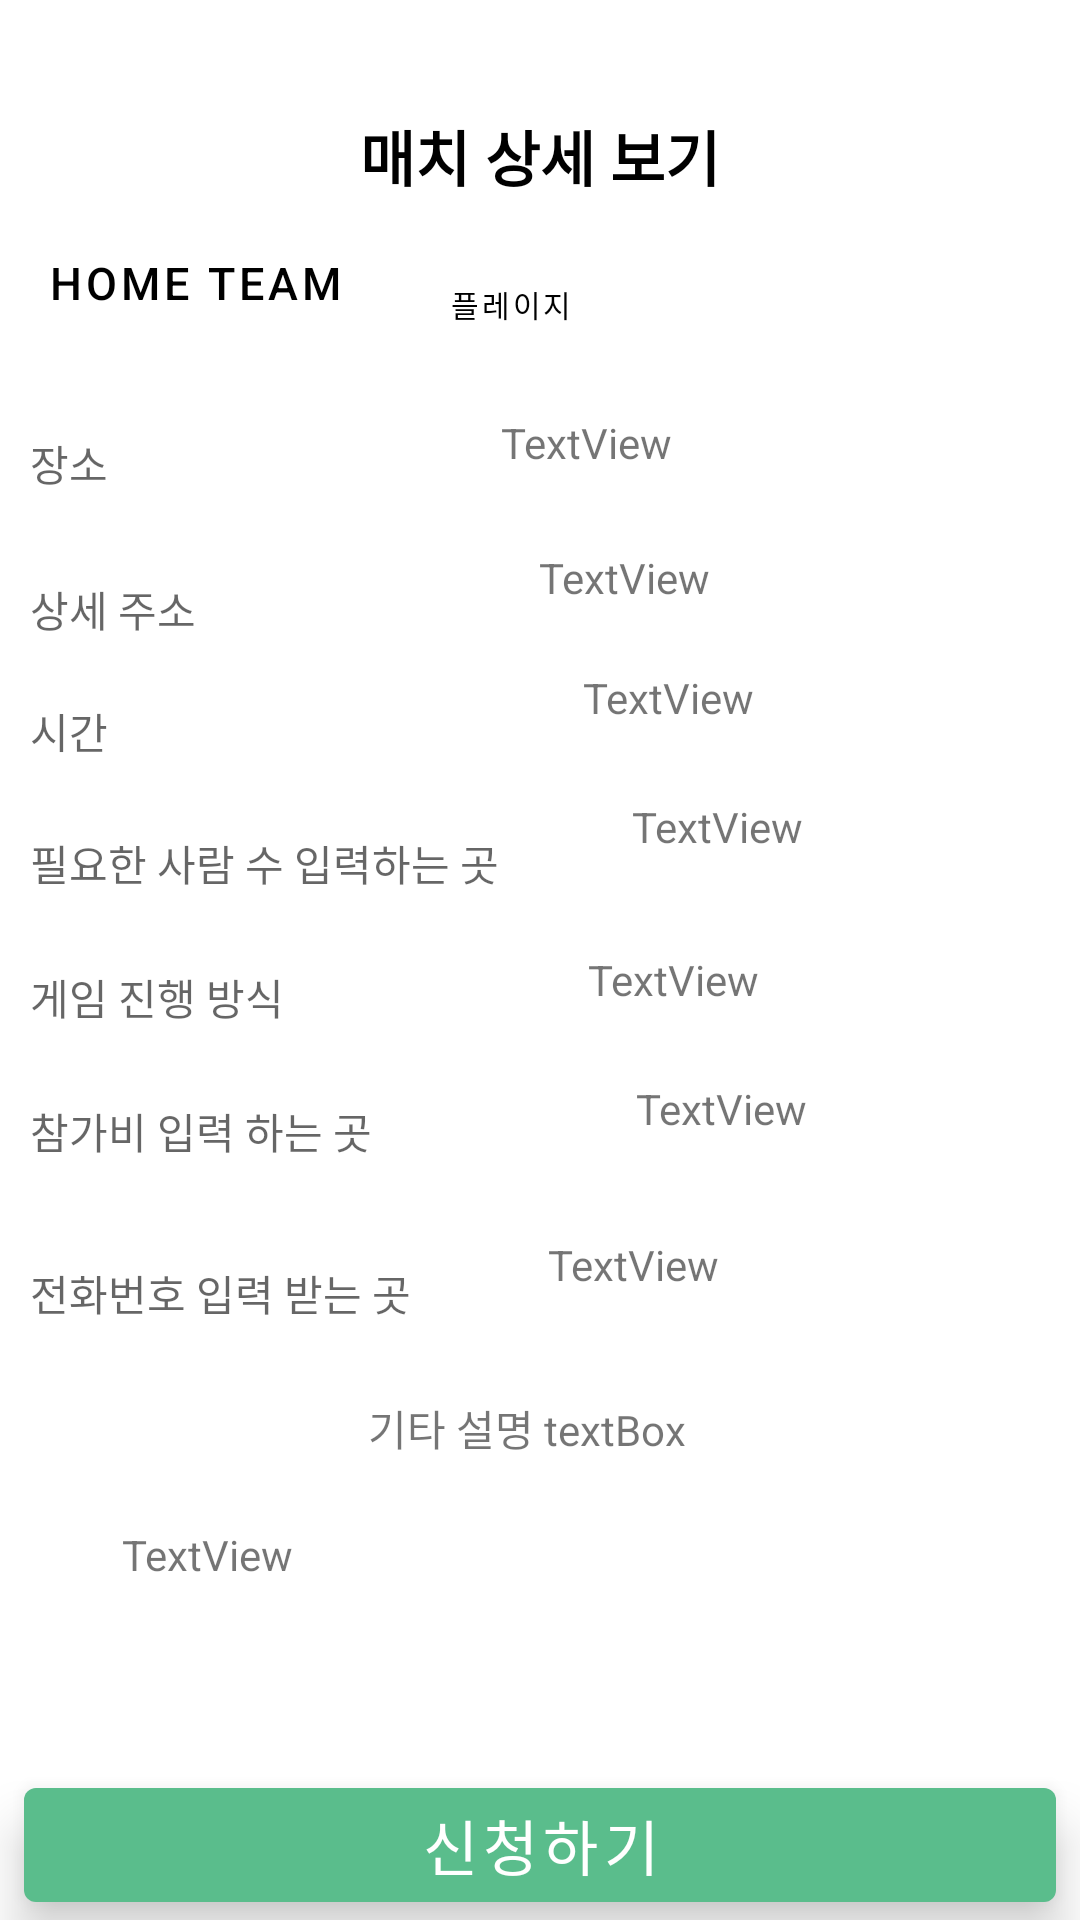

The Android layout XML behind this screen, and the referenced resources:
<!-- AndroidManifest.xml: application theme mAppTheme -->
<!-- res/layout/activity_match_detail_confirm.xml -->
<?xml version="1.0" encoding="utf-8"?>
<androidx.constraintlayout.widget.ConstraintLayout
    xmlns:android="http://schemas.android.com/apk/res/android"
    xmlns:tools="http://schemas.android.com/tools"
    android:layout_width="match_parent"
    android:layout_height="match_parent"
    xmlns:app="http://schemas.android.com/apk/res-auto">

    <TextView
        android:id="@+id/detailHomeTeam"
        style="@style/Widget.MaterialComponents.Button.TextButton"
        android:layout_width="0dp"
        android:layout_height="40dp"
        android:layout_marginStart="8dp"
        android:background="@drawable/mypageeffect"
        android:gravity="left"
        android:text="Home Team"
        android:textColor="#000000"
        android:textSize="15dp"
        app:layout_constraintStart_toStartOf="parent"
        app:layout_constraintTop_toBottomOf="@+id/matchDetailToolBar" />

    <com.google.android.material.button.MaterialButton
        android:id="@+id/homeTeamText"
        style="@style/Widget.MaterialComponents.Button.TextButton"
        android:layout_width="199dp"
        android:layout_height="40dp"
        android:layout_marginTop="4dp"
        android:background="@drawable/radius"
        android:gravity="left"
        android:text="플레이지"
        android:textColor="#000000"
        android:textSize="10sp"
        app:layout_constraintEnd_toEndOf="parent"
        app:layout_constraintStart_toEndOf="@+id/detailHomeTeam"
        app:layout_constraintTop_toBottomOf="@+id/matchDetailToolBar" />

    <com.google.android.material.appbar.MaterialToolbar
        android:id="@+id/matchDetailToolBar"
        android:layout_width="match_parent"
        android:layout_height="?attr/actionBarSize"
        android:layout_marginStart="8dp"
        android:layout_marginTop="24dp"
        android:layout_marginEnd="8dp"
        android:backgroundTint="?attr/colorPrimary"
        android:theme="@style/ThemeOverlay.AppCompat.ActionBar"
        app:layout_constraintEnd_toEndOf="parent"
        app:layout_constraintStart_toStartOf="parent"
        app:layout_constraintTop_toTopOf="parent"
        app:popupTheme="@style/ThemeOverlay.AppCompat.Light">

        <TextView
            android:id="@+id/title"
            android:layout_width="wrap_content"
            android:layout_height="wrap_content"
            android:layout_gravity="center"
            android:text="@string/activity_match_detail"
            android:textColor="@color/black"
            android:textSize="20sp"
            android:textStyle="bold" />

    </com.google.android.material.appbar.MaterialToolbar>




    <TextView
        android:id="@+id/matchWhere"
        android:layout_width="wrap_content"
        android:layout_height="wrap_content"
        android:layout_marginTop="24dp"
        android:layout_marginEnd="24dp"
        android:hint="장소"
        app:layout_constraintEnd_toEndOf="@+id/detailHomeTeam"
        app:layout_constraintHorizontal_bias="0.031"
        app:layout_constraintStart_toStartOf="@+id/detailHomeTeam"
        app:layout_constraintTop_toBottomOf="@+id/detailHomeTeam" />

    <TextView
        android:id="@+id/detailMatchWhere"
        android:layout_width="wrap_content"
        android:layout_height="wrap_content"
        android:layout_marginTop="28dp"
        android:layout_marginEnd="24dp"
        android:hint="상세 주소"
        app:layout_constraintEnd_toEndOf="@+id/matchWhere"
        app:layout_constraintHorizontal_bias="0.0"
        app:layout_constraintStart_toStartOf="@+id/matchWhere"
        app:layout_constraintTop_toBottomOf="@+id/matchWhere" />

    <TextView
        android:id="@+id/time"
        android:layout_width="33dp"
        android:layout_height="20dp"
        android:layout_marginTop="20dp"
        android:layout_marginEnd="24dp"
        android:hint="시간"
        app:layout_constraintEnd_toEndOf="@+id/detailMatchWhere"
        app:layout_constraintHorizontal_bias="0.0"
        app:layout_constraintStart_toStartOf="@+id/detailMatchWhere"
        app:layout_constraintTop_toBottomOf="@+id/detailMatchWhere" />

    <TextView
        android:id="@+id/detailMatchNeedPeople"
        android:layout_width="wrap_content"
        android:layout_height="wrap_content"
        android:layout_marginTop="24dp"
        android:layout_marginEnd="24dp"
        android:hint="필요한 사람 수 입력하는 곳"
        app:layout_constraintEnd_toEndOf="parent"
        app:layout_constraintHorizontal_bias="0.0"
        app:layout_constraintStart_toStartOf="@id/time"
        app:layout_constraintTop_toBottomOf="@+id/time" />

    <TextView
        android:id="@+id/detailMatchGameType"
        android:layout_width="wrap_content"
        android:layout_height="wrap_content"
        android:layout_marginTop="24dp"
        android:layout_marginEnd="24dp"
        android:hint="게임 진행 방식"
        app:layout_constraintEnd_toEndOf="@+id/detailMatchNeedPeople"
        app:layout_constraintHorizontal_bias="0.0"
        app:layout_constraintStart_toStartOf="@+id/detailMatchNeedPeople"
        app:layout_constraintTop_toBottomOf="@+id/detailMatchNeedPeople" />

    <TextView
        android:id="@+id/detailMatchFee"
        android:layout_width="142dp"
        android:layout_height="30dp"
        android:layout_marginTop="24dp"
        android:layout_marginEnd="24dp"
        android:hint="참가비 입력 하는 곳"
        app:layout_constraintEnd_toEndOf="@+id/detailMatchGameType"
        app:layout_constraintHorizontal_bias="0.0"
        app:layout_constraintStart_toStartOf="@+id/detailMatchGameType"
        app:layout_constraintTop_toBottomOf="@+id/detailMatchGameType" />

    <TextView
        android:id="@+id/detailMatchTelephone"
        android:layout_width="wrap_content"
        android:layout_height="wrap_content"
        android:layout_marginTop="24dp"
        android:layout_marginEnd="24dp"
        android:hint="전화번호 입력 받는 곳"
        app:layout_constraintEnd_toEndOf="@+id/detailMatchFee"
        app:layout_constraintHorizontal_bias="0.0"
        app:layout_constraintStart_toStartOf="@+id/detailMatchFee"
        app:layout_constraintTop_toBottomOf="@+id/detailMatchFee" />

    <com.google.android.material.button.MaterialButton
        android:id="@+id/detailMatchApplyButton"
        style="@style/Widget.MaterialComponents.Button.TextButton"
        android:layout_width="0dp"
        android:layout_height="50dp"
        android:layout_marginStart="8dp"
        android:layout_marginEnd="8dp"
        android:elevation="10dp"
        android:text="신청하기"
        android:textColor="@color/colorWhite"
        android:textSize="20dp"
        app:backgroundTint="@color/colorPoint"
        app:layout_constraintBottom_toBottomOf="parent"
        app:layout_constraintEnd_toEndOf="parent"
        app:layout_constraintHorizontal_bias="0.0"
        app:layout_constraintStart_toStartOf="parent" />

    <TextView
        android:id="@+id/etcText"
        android:layout_width="wrap_content"
        android:layout_height="wrap_content"
        android:layout_marginTop="64dp"
        android:layout_marginBottom="24dp"
        android:text="TextView"
        app:layout_constraintBottom_toTopOf="@+id/detailMatchApplyButton"
        app:layout_constraintEnd_toEndOf="@+id/detailMatchTelephone"
        app:layout_constraintHorizontal_bias="0.44"
        app:layout_constraintStart_toStartOf="@+id/detailMatchTelephone"
        app:layout_constraintTop_toBottomOf="@+id/detailMatchTelephone"
        app:layout_constraintVertical_bias="0.076"
        tools:text="기타사항" />

    <TextView
        android:id="@+id/matchWhereText"
        android:layout_width="62dp"
        android:layout_height="29dp"
        android:layout_marginTop="14dp"
        android:text="TextView"
        app:layout_constraintEnd_toEndOf="parent"
        app:layout_constraintStart_toEndOf="@+id/matchWhere"
        app:layout_constraintTop_toBottomOf="@+id/homeTeamText" />

    <TextView
        android:id="@+id/detailMatchWhereText"
        android:layout_width="69dp"
        android:layout_height="32dp"
        android:layout_marginTop="16dp"
        android:text="TextView"
        app:layout_constraintBottom_toTopOf="@+id/timeText"
        app:layout_constraintEnd_toEndOf="parent"
        app:layout_constraintHorizontal_bias="0.507"
        app:layout_constraintStart_toEndOf="@+id/detailMatchWhere"
        app:layout_constraintTop_toBottomOf="@+id/matchWhereText"
        app:layout_constraintVertical_bias="0.625" />

    <TextView
        android:id="@+id/timeText"
        android:layout_width="81dp"
        android:layout_height="35dp"
        android:layout_marginTop="8dp"
        android:text="TextView"
        app:layout_constraintBottom_toTopOf="@+id/detailMatchNeedPeopleText"
        app:layout_constraintEnd_toEndOf="parent"
        app:layout_constraintHorizontal_bias="0.641"
        app:layout_constraintStart_toEndOf="@+id/time"
        app:layout_constraintTop_toBottomOf="@+id/detailMatchWhereText" />

    <TextView
        android:id="@+id/detailMatchNeedPeopleText"
        android:layout_width="70dp"
        android:layout_height="27dp"
        android:layout_marginTop="8dp"
        android:layout_marginBottom="64dp"
        android:text="TextView"
        app:layout_constraintBottom_toTopOf="@+id/detailMatchGameTypeText"
        app:layout_constraintEnd_toEndOf="parent"
        app:layout_constraintHorizontal_bias="0.359"
        app:layout_constraintStart_toEndOf="@+id/detailMatchNeedPeople"
        app:layout_constraintTop_toBottomOf="@+id/timeText" />

    <TextView
        android:id="@+id/detailMatchGameTypeText"
        android:layout_width="63dp"
        android:layout_height="27dp"
        android:layout_marginTop="24dp"
        android:text="TextView"
        app:layout_constraintEnd_toEndOf="parent"
        app:layout_constraintStart_toEndOf="@+id/detailMatchGameType"
        app:layout_constraintTop_toBottomOf="@+id/detailMatchNeedPeopleText" />

    <TextView
        android:id="@+id/detailMatchFeeText"
        android:layout_width="88dp"
        android:layout_height="28dp"
        android:layout_marginTop="16dp"
        android:text="TextView"
        app:layout_constraintBottom_toTopOf="@+id/detailMatchTelephoneText"
        app:layout_constraintEnd_toEndOf="parent"
        app:layout_constraintStart_toEndOf="@+id/detailMatchFee"
        app:layout_constraintTop_toBottomOf="@+id/detailMatchGameTypeText"
        app:layout_constraintVertical_bias="0.413" />

    <TextView
        android:id="@+id/detailMatchTelephoneText"
        android:layout_width="107dp"
        android:layout_height="34dp"
        android:layout_marginTop="24dp"
        android:text="TextView"
        app:layout_constraintEnd_toEndOf="parent"
        app:layout_constraintHorizontal_bias="0.394"
        app:layout_constraintStart_toEndOf="@+id/detailMatchTelephone"
        app:layout_constraintTop_toBottomOf="@+id/detailMatchFeeText" />

    <TextView
        android:id="@+id/etcTextBox"
        android:layout_width="208dp"
        android:layout_height="81dp"
        android:layout_marginTop="16dp"
        android:text="기타 설명 textBox"
        app:layout_constraintBottom_toTopOf="@+id/detailMatchApplyButton"
        app:layout_constraintEnd_toEndOf="parent"
        app:layout_constraintHorizontal_bias="0.459"
        app:layout_constraintStart_toEndOf="@+id/etcText"
        app:layout_constraintTop_toBottomOf="@+id/detailMatchTelephoneText"
        app:layout_constraintVertical_bias="0.081" />



</androidx.constraintlayout.widget.ConstraintLayout>
<!-- resources referenced by this layout -->
<resources>
  <color name="black">#ff000000</color>
  <color name="colorPoint">#5abd8c</color>
  <color name="colorWhite">#ffffff</color>
  <string name="activity_match_detail"> 매치 상세 보기 </string>
  <style name="mAppTheme" parent="Theme.MaterialComponents.Light.NoActionBar">
          
          <item name="colorPrimary">@color/colorPrimary</item>
          <item name="colorPrimaryDark">@color/colorPrimaryDark</item>
          <item name="colorAccent">@color/colorAccent</item>
          <item name="textAppearanceButton">@style/TextAppearance.MaterialComponents.Button</item>
          <item name="android:colorControlHighlight">@color/colorPoint</item>
      </style>
  <color name="colorPrimary">#EEEEEE</color>
  <color name="colorPrimaryDark">#7ce155</color>
  <color name="colorAccent">#D81B60</color>
</resources>
